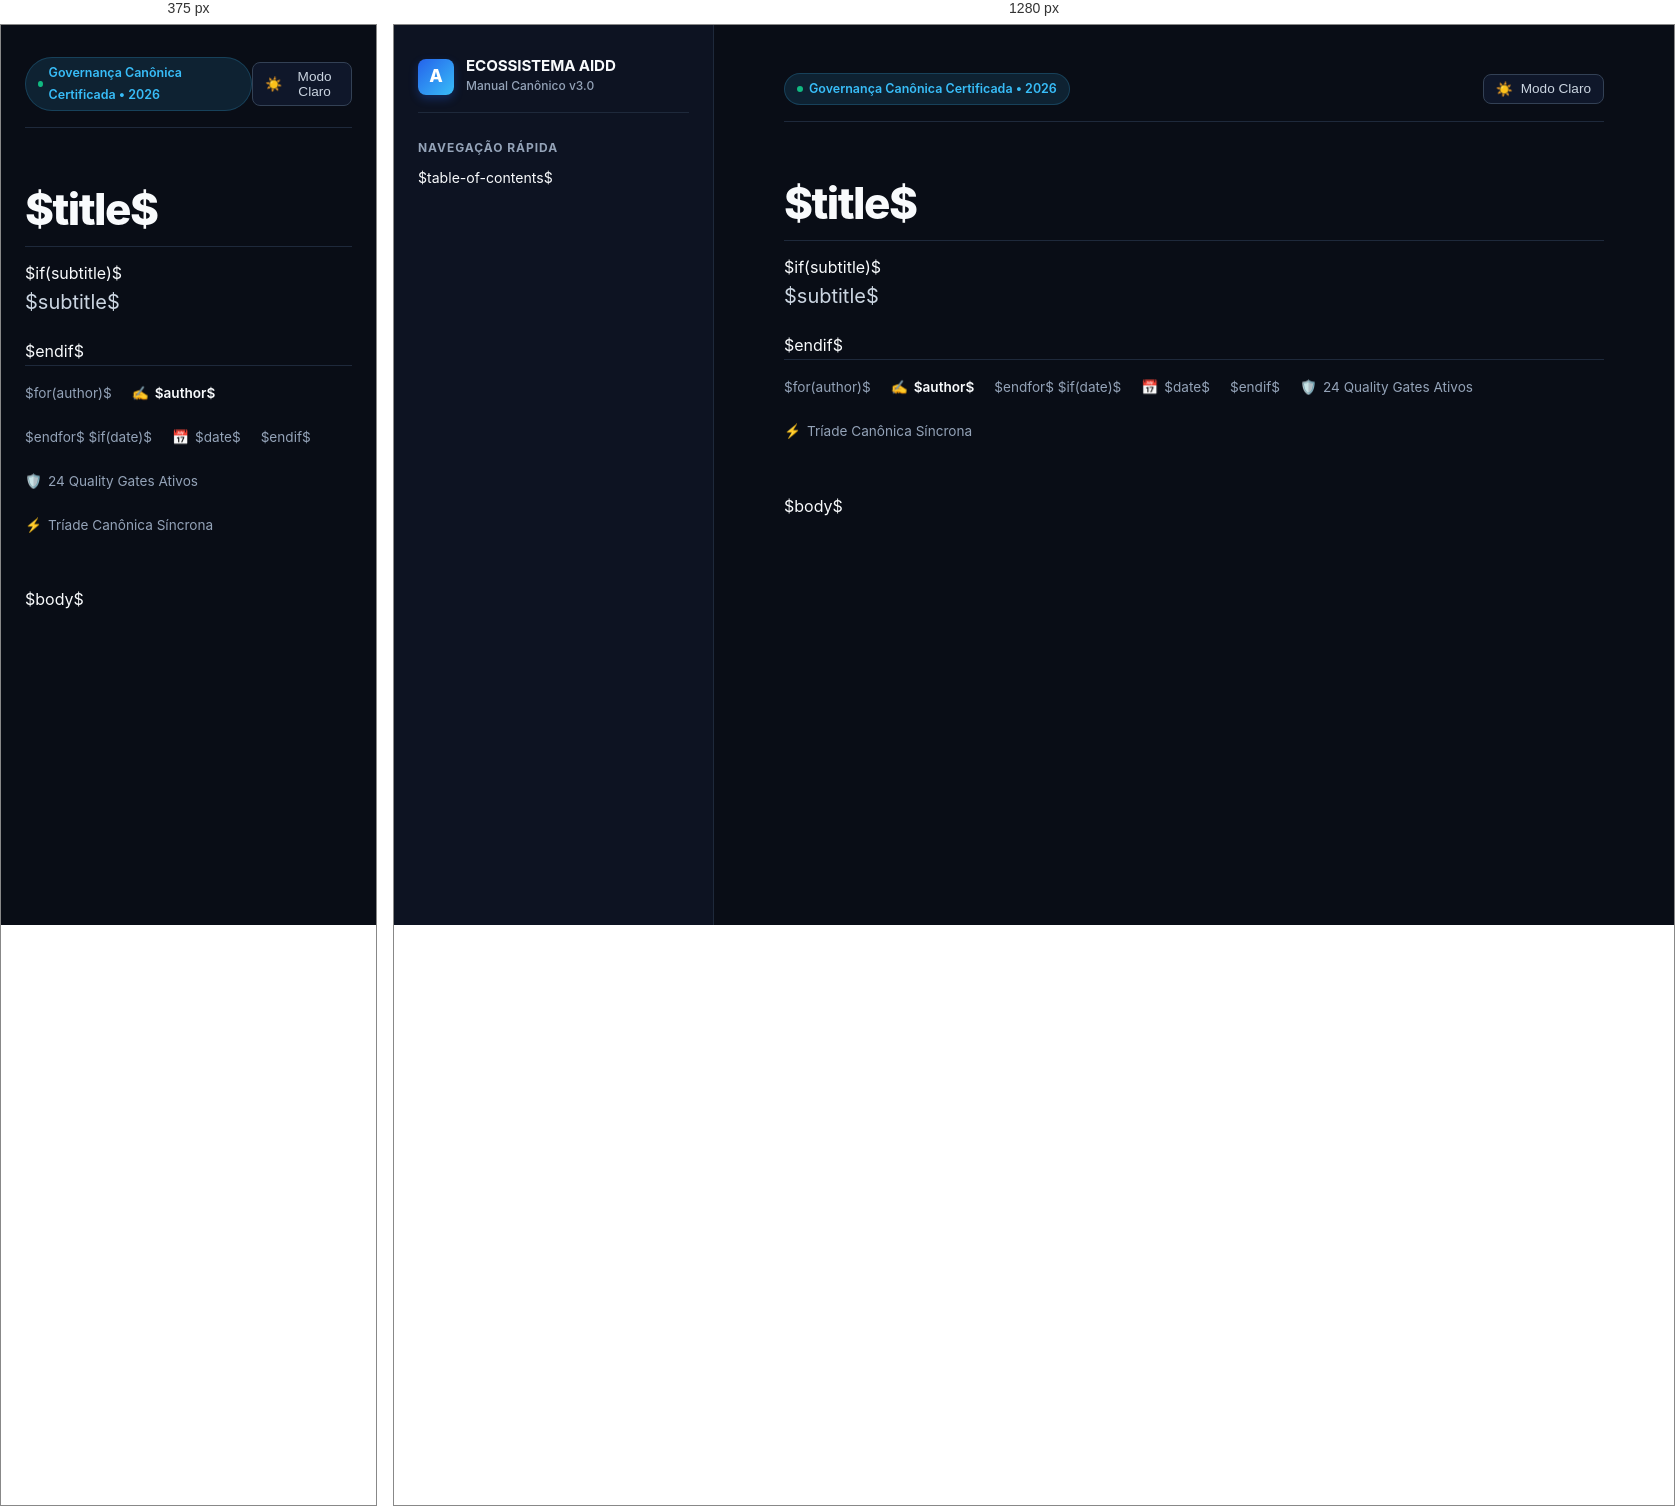
Rendered at 375 px and 1280 px, left to right.

<!-- file: template-manual-impeccable.html -->
<!DOCTYPE html>
<html lang="pt-BR" data-theme="dark">
<head>
  <meta charset="utf-8" />
  <meta name="viewport" content="width=device-width, initial-scale=1.0" />
  <title>$title$ — Ecossistema AIDD</title>
  
  <!-- Tipografia de Elite -->
  <link rel="preconnect" href="https://fonts.googleapis.com">
  <link rel="preconnect" href="https://fonts.gstatic.com" crossorigin>
  <link href="https://fonts.googleapis.com/css2?family=Inter:wght@300;400;500;600;700;800&family=JetBrains+Mono:wght@400;500;600&display=swap" rel="stylesheet">
  
  <style>
    /* Design Tokens & Theme Variables */
    :root {
      --font-sans: 'Inter', -apple-system, BlinkMacSystemFont, 'Segoe UI', Roboto, sans-serif;
      --font-mono: 'JetBrains Mono', 'Fira Code', 'Consolas', monospace;
      
      /* Light Theme */
      --bg-base: #f8fafc;
      --bg-surface: #ffffff;
      --bg-surface-elevated: #ffffff;
      --bg-sidebar: #f1f5f9;
      --border-subtle: #e2e8f0;
      --border-strong: #cbd5e1;
      --text-primary: #0f172a;
      --text-secondary: #475569;
      --text-muted: #64748b;
      
      --brand-primary: #2563eb;
      --brand-accent: #0284c7;
      --brand-badge-bg: rgba(37, 99, 235, 0.08);
      --brand-badge-text: #1d4ed8;
      
      --code-bg: #0f172a;
      --code-text: #f8fafc;
      --code-inline-bg: #e2e8f0;
      --code-inline-text: #0f172a;
      
      --table-header-bg: #f8fafc;
      --table-row-zebra: rgba(241, 245, 249, 0.6);
      --table-row-hover: #f1f5f9;
      
      --callout-bg: #f0f9ff;
      --callout-border: #0284c7;
      --callout-text: #0369a1;
      
      --shadow-sm: 0 1px 2px 0 rgba(0, 0, 0, 0.05);
      --shadow-md: 0 4px 6px -1px rgba(0, 0, 0, 0.07), 0 2px 4px -2px rgba(0, 0, 0, 0.05);
      --shadow-lg: 0 10px 15px -3px rgba(0, 0, 0, 0.08), 0 4px 6px -4px rgba(0, 0, 0, 0.04);
    }

    [data-theme="dark"] {
      --bg-base: #090d16;
      --bg-surface: #0f172a;
      --bg-surface-elevated: #1e293b;
      --bg-sidebar: #0d1322;
      --border-subtle: #1e293b;
      --border-strong: #334155;
      --text-primary: #f8fafc;
      --text-secondary: #cbd5e1;
      --text-muted: #94a3b8;
      
      --brand-primary: #38bdf8;
      --brand-accent: #60a5fa;
      --brand-badge-bg: rgba(56, 189, 248, 0.12);
      --brand-badge-text: #38bdf8;
      
      --code-bg: #030712;
      --code-text: #e2e8f0;
      --code-inline-bg: #1e293b;
      --code-inline-text: #38bdf8;
      
      --table-header-bg: #1e293b;
      --table-row-zebra: rgba(30, 41, 59, 0.4);
      --table-row-hover: #1e293b;
      
      --callout-bg: rgba(14, 165, 233, 0.08);
      --callout-border: #38bdf8;
      --callout-text: #e0f2fe;
      
      --shadow-sm: 0 1px 2px 0 rgba(0, 0, 0, 0.3);
      --shadow-md: 0 4px 6px -1px rgba(0, 0, 0, 0.4);
      --shadow-lg: 0 10px 15px -3px rgba(0, 0, 0, 0.5);
    }

    /* Reset & Base Settings */
    * {
      box-sizing: border-box;
      margin: 0;
      padding: 0;
    }

    html {
      scroll-behavior: smooth;
      font-size: 16px;
      -webkit-font-smoothing: antialiased;
      -moz-osx-font-smoothing: grayscale;
    }

    body {
      font-family: var(--font-sans);
      background-color: var(--bg-base);
      color: var(--text-primary);
      line-height: 1.75;
      min-height: 100vh;
      display: flex;
    }

    ::selection {
      background-color: rgba(56, 189, 248, 0.25);
      color: inherit;
    }

    /* Custom Scrollbar */
    ::-webkit-scrollbar {
      width: 8px;
      height: 8px;
    }
    ::-webkit-scrollbar-track {
      background: var(--bg-base);
    }
    ::-webkit-scrollbar-thumb {
      background: var(--border-strong);
      border-radius: 4px;
    }
    ::-webkit-scrollbar-thumb:hover {
      background: var(--brand-accent);
    }

    /* Layout Shell */
    .app-layout {
      display: flex;
      width: 100%;
      min-height: 100vh;
    }

    /* Sidebar Navigation */
    .sidebar {
      width: 320px;
      background: var(--bg-sidebar);
      border-right: 1px solid var(--border-subtle);
      position: sticky;
      top: 0;
      height: 100vh;
      overflow-y: auto;
      padding: 32px 24px;
      flex-shrink: 0;
      display: flex;
      flex-direction: column;
      gap: 24px;
    }

    .brand-box {
      display: flex;
      align-items: center;
      gap: 12px;
      text-decoration: none;
      color: inherit;
      padding-bottom: 16px;
      border-bottom: 1px solid var(--border-subtle);
    }

    .brand-icon {
      width: 36px;
      height: 36px;
      border-radius: 8px;
      background: linear-gradient(135deg, #2563eb, #38bdf8);
      display: flex;
      align-items: center;
      justify-content: center;
      color: #ffffff;
      font-weight: 800;
      font-size: 1.1rem;
      box-shadow: 0 4px 10px rgba(37, 99, 235, 0.3);
    }

    .brand-title {
      font-size: 0.95rem;
      font-weight: 700;
      letter-spacing: -0.01em;
      line-height: 1.2;
    }

    .brand-subtitle {
      font-size: 0.75rem;
      color: var(--text-muted);
      font-weight: 500;
    }

    .toc-title {
      font-size: 0.75rem;
      text-transform: uppercase;
      letter-spacing: 0.08em;
      font-weight: 700;
      color: var(--text-muted);
      margin-bottom: 8px;
    }

    #TOC {
      font-size: 0.88rem;
    }

    #TOC ul {
      list-style: none;
      display: flex;
      flex-direction: column;
      gap: 4px;
    }

    #TOC ul ul {
      margin-left: 14px;
      padding-left: 10px;
      border-left: 1px solid var(--border-subtle);
      margin-top: 4px;
      margin-bottom: 4px;
      gap: 2px;
    }

    #TOC a {
      color: var(--text-secondary);
      text-decoration: none;
      display: block;
      padding: 6px 10px;
      border-radius: 6px;
      transition: all 0.15s ease;
      line-height: 1.4;
    }

    #TOC a:hover {
      color: var(--text-primary);
      background: var(--bg-surface-elevated);
      transform: translateX(2px);
    }

    #TOC a.active {
      color: var(--brand-primary);
      font-weight: 600;
      background: var(--brand-badge-bg);
    }

    /* Main Viewport */
    .viewport {
      flex: 1;
      min-width: 0;
      padding: 48px 64px 96px;
      display: flex;
      flex-direction: column;
      align-items: center;
    }

    .content-container {
      width: 100%;
      max-width: 820px;
    }

    /* Top Control Bar */
    .control-bar {
      display: flex;
      justify-content: space-between;
      align-items: center;
      margin-bottom: 40px;
      padding-bottom: 16px;
      border-bottom: 1px solid var(--border-subtle);
    }

    .badge-pill {
      display: inline-flex;
      align-items: center;
      gap: 6px;
      font-size: 0.78rem;
      font-weight: 600;
      padding: 4px 12px;
      border-radius: 9999px;
      background: var(--brand-badge-bg);
      color: var(--brand-badge-text);
      border: 1px solid rgba(56, 189, 248, 0.2);
    }

    .badge-pill::before {
      content: "";
      display: inline-block;
      width: 6px;
      height: 6px;
      border-radius: 50%;
      background: #10b981;
    }

    .theme-toggle {
      background: var(--bg-surface);
      border: 1px solid var(--border-strong);
      color: var(--text-secondary);
      padding: 6px 12px;
      border-radius: 8px;
      font-size: 0.85rem;
      font-weight: 500;
      cursor: pointer;
      display: inline-flex;
      align-items: center;
      gap: 8px;
      transition: all 0.2s ease;
    }

    .theme-toggle:hover {
      color: var(--text-primary);
      border-color: var(--brand-primary);
    }

    /* Hero Header */
    #title-block-header {
      margin-bottom: 48px;
    }

    #title-block-header h1.title {
      font-size: 2.75rem;
      font-weight: 800;
      letter-spacing: -0.035em;
      line-height: 1.15;
      color: var(--text-primary);
      margin-bottom: 12px;
    }

    #title-block-header .subtitle {
      font-size: 1.25rem;
      color: var(--text-secondary);
      line-height: 1.5;
      margin-bottom: 20px;
    }

    .meta-row {
      display: flex;
      flex-wrap: wrap;
      gap: 20px;
      font-size: 0.85rem;
      color: var(--text-muted);
      border-top: 1px solid var(--border-subtle);
      padding-top: 16px;
    }

    .meta-item {
      display: flex;
      align-items: center;
      gap: 6px;
    }

    /* Typography & Prose */
    h1, h2, h3, h4, h5, h6 {
      color: var(--text-primary);
      font-weight: 700;
      letter-spacing: -0.02em;
      scroll-margin-top: 32px;
    }

    h1 {
      font-size: 2.1rem;
      margin-top: 56px;
      margin-bottom: 20px;
      padding-bottom: 12px;
      border-bottom: 1px solid var(--border-subtle);
    }

    h2 {
      font-size: 1.55rem;
      margin-top: 40px;
      margin-bottom: 16px;
    }

    h3 {
      font-size: 1.25rem;
      margin-top: 28px;
      margin-bottom: 12px;
    }

    p {
      margin-bottom: 18px;
      color: var(--text-secondary);
      line-height: 1.8;
      font-size: 1.02rem;
    }

    strong {
      color: var(--text-primary);
      font-weight: 600;
    }

    ul, ol {
      margin-bottom: 20px;
      padding-left: 24px;
      color: var(--text-secondary);
    }

    li {
      margin-bottom: 8px;
      line-height: 1.7;
    }

    hr {
      border: none;
      border-top: 1px solid var(--border-subtle);
      margin: 48px 0;
    }

    /* Callouts / Blockquotes */
    blockquote {
      background: var(--callout-bg);
      border: 1px solid var(--border-subtle);
      border-left: 3px solid var(--callout-border);
      border-radius: 8px;
      padding: 16px 20px;
      margin: 24px 0;
    }

    blockquote p {
      color: var(--callout-text);
      font-size: 0.95rem;
      margin-bottom: 0;
    }

    blockquote strong {
      color: var(--callout-text);
    }

    /* Inline Code */
    code:not(pre code) {
      font-family: var(--font-mono);
      font-size: 0.88em;
      background: var(--code-inline-bg);
      color: var(--code-inline-text);
      padding: 0.15em 0.45em;
      border-radius: 5px;
      font-weight: 500;
    }

    /* Code Blocks */
    .code-wrapper {
      position: relative;
      margin: 24px 0;
      border-radius: 10px;
      overflow: hidden;
      border: 1px solid var(--border-strong);
      box-shadow: var(--shadow-md);
      background: var(--code-bg);
    }

    .code-header {
      display: flex;
      justify-content: space-between;
      align-items: center;
      padding: 8px 16px;
      background: rgba(255, 255, 255, 0.04);
      border-bottom: 1px solid rgba(255, 255, 255, 0.08);
      font-size: 0.75rem;
      font-family: var(--font-mono);
      color: #94a3b8;
    }

    .copy-button {
      background: transparent;
      border: 1px solid rgba(255, 255, 255, 0.15);
      color: #cbd5e1;
      padding: 3px 8px;
      border-radius: 4px;
      font-size: 0.72rem;
      cursor: pointer;
      transition: all 0.15s ease;
      font-family: var(--font-sans);
    }

    .copy-button:hover {
      background: rgba(255, 255, 255, 0.1);
      color: #ffffff;
    }

    pre {
      padding: 18px 20px;
      overflow-x: auto;
      font-family: var(--font-mono);
      font-size: 0.88rem;
      line-height: 1.6;
      background: var(--code-bg);
      color: var(--code-text);
    }

    pre code {
      background: transparent;
      padding: 0;
      color: inherit;
    }

    /* Tables */
    .table-responsive {
      width: 100%;
      overflow-x: auto;
      margin: 28px 0;
      border-radius: 10px;
      border: 1px solid var(--border-subtle);
      box-shadow: var(--shadow-sm);
    }

    table {
      width: 100%;
      border-collapse: collapse;
      font-size: 0.92rem;
      background: var(--bg-surface);
      text-align: left;
    }

    th {
      background: var(--table-header-bg);
      color: var(--text-primary);
      font-weight: 600;
      padding: 14px 18px;
      border-bottom: 1px solid var(--border-strong);
      letter-spacing: -0.01em;
    }

    td {
      padding: 12px 18px;
      border-bottom: 1px solid var(--border-subtle);
      color: var(--text-secondary);
      font-variant-numeric: tabular-nums;
    }

    tr:last-child td {
      border-bottom: none;
    }

    tr:nth-child(even) td {
      background: var(--table-row-zebra);
    }

    tr:hover td {
      background: var(--table-row-hover);
    }

    /* Floating Back-To-Top */
    .back-to-top {
      position: fixed;
      bottom: 28px;
      right: 28px;
      width: 44px;
      height: 44px;
      border-radius: 50%;
      background: var(--bg-surface-elevated);
      border: 1px solid var(--border-strong);
      color: var(--text-secondary);
      display: flex;
      align-items: center;
      justify-content: center;
      cursor: pointer;
      box-shadow: var(--shadow-md);
      transition: all 0.2s ease;
      opacity: 0;
      pointer-events: none;
    }

    .back-to-top.visible {
      opacity: 1;
      pointer-events: auto;
    }

    .back-to-top:hover {
      color: var(--brand-primary);
      border-color: var(--brand-primary);
      transform: translateY(-2px);
    }

    /* Responsive Queries */
    @media (max-width: 1080px) {
      .sidebar {
        display: none;
      }
      .viewport {
        padding: 32px 24px 64px;
      }
    }
  </style>
</head>
<body>
  <div class="app-layout">
    
    <!-- Sidebar / Sticky Table of Contents -->
    <aside class="sidebar">
      <a href="#" class="brand-box">
        <div class="brand-icon">A</div>
        <div>
          <div class="brand-title">ECOSSISTEMA AIDD</div>
          <div class="brand-subtitle">Manual Canônico v3.0</div>
        </div>
      </a>
      
      <div>
        <div class="toc-title">Navegação Rápida</div>
        <nav id="TOC" role="doc-toc">
          $table-of-contents$
        </nav>
      </div>
    </aside>

    <!-- Main Viewport -->
    <main class="viewport">
      <div class="content-container">
        
        <!-- Header Controls -->
        <div class="control-bar">
          <div class="badge-pill">Governança Canônica Certificada • 2026</div>
          <button class="theme-toggle" id="themeBtn" aria-label="Alternar Tema">
            <span id="themeIcon">☀️</span>
            <span id="themeLabel">Modo Claro</span>
          </button>
        </div>

        <!-- Hero Document Header -->
        <header id="title-block-header">
          <h1 class="title">$title$</h1>
          $if(subtitle)$
          <div class="subtitle">$subtitle$</div>
          $endif$
          <div class="meta-row">
            $for(author)$
            <div class="meta-item">
              <span>✍️</span> <strong>$author$</strong>
            </div>
            $endfor$
            $if(date)$
            <div class="meta-item">
              <span>📅</span> $date$
            </div>
            $endif$
            <div class="meta-item">
              <span>🛡️</span> 24 Quality Gates Ativos
            </div>
            <div class="meta-item">
              <span>⚡</span> Tríade Canônica Síncrona
            </div>
          </div>
        </header>

        <!-- Article Prose Content -->
        <article class="prose-content">
          $body$
        </article>

      </div>
    </main>

  </div>

  <!-- Back to top button -->
  <button class="back-to-top" id="backToTop" title="Voltar ao topo" aria-label="Voltar ao topo">↑</button>

  <!-- Interactivity Script -->
  <script>
    // 1. Theme Toggle System
    const htmlEl = document.documentElement;
    const themeBtn = document.getElementById('themeBtn');
    const themeIcon = document.getElementById('themeIcon');
    const themeLabel = document.getElementById('themeLabel');

    function setTheme(theme) {
      htmlEl.setAttribute('data-theme', theme);
      localStorage.setItem('aidd-theme', theme);
      if (theme === 'dark') {
        themeIcon.textContent = '☀️';
        themeLabel.textContent = 'Modo Claro';
      } else {
        themeIcon.textContent = '🌙';
        themeLabel.textContent = 'Modo Escuro';
      }
    }

    const savedTheme = localStorage.getItem('aidd-theme') || 
      (window.matchMedia('(prefers-color-scheme: light)').matches ? 'light' : 'dark');
    setTheme(savedTheme);

    themeBtn.addEventListener('click', () => {
      const current = htmlEl.getAttribute('data-theme');
      setTheme(current === 'dark' ? 'light' : 'dark');
    });

    // 2. Responsive Tables Wrapping
    document.querySelectorAll('table').forEach(table => {
      const wrapper = document.createElement('div');
      wrapper.className = 'table-responsive';
      table.parentNode.insertBefore(wrapper, table);
      wrapper.appendChild(table);
    });

    // 3. Code Blocks Copy & Terminal Decorator
    document.querySelectorAll('pre').forEach((pre, idx) => {
      const wrapper = document.createElement('div');
      wrapper.className = 'code-wrapper';
      
      const header = document.createElement('div');
      header.className = 'code-header';
      
      const code = pre.querySelector('code');
      let lang = 'TERMINAL';
      if (code && code.className) {
        const match = code.className.match(/language-([a-zA-Z0-9_-]+)/);
        if (match) lang = match[1].toUpperCase();
      }
      
      header.innerHTML = `<span>$${lang}</span><button class="copy-button" data-index="$${idx}">Copiar</button>`;
      
      pre.parentNode.insertBefore(wrapper, pre);
      wrapper.appendChild(header);
      wrapper.appendChild(pre);

      const copyBtn = header.querySelector('.copy-button');
      copyBtn.addEventListener('click', async () => {
        try {
          await navigator.clipboard.writeText(code ? code.innerText : pre.innerText);
          copyBtn.textContent = 'Copiado!';
          setTimeout(() => copyBtn.textContent = 'Copiar', 2000);
        } catch(e) {
          copyBtn.textContent = 'Erro';
        }
      });
    });

    // 4. Back to Top Floating Button
    const backToTop = document.getElementById('backToTop');
    window.addEventListener('scroll', () => {
      if (window.scrollY > 400) {
        backToTop.classList.add('visible');
      } else {
        backToTop.classList.remove('visible');
      }
    });

    backToTop.addEventListener('click', () => {
      window.scrollTo({ top: 0, behavior: 'smooth' });
    });

    // 5. ScrollSpy on TOC
    const headings = document.querySelectorAll('article h1, article h2, article h3');
    const tocLinks = document.querySelectorAll('#TOC a');

    window.addEventListener('scroll', () => {
      let currentId = '';
      headings.forEach(heading => {
        const top = heading.getBoundingClientRect().top;
        if (top <= 120) {
          currentId = heading.getAttribute('id');
        }
      });

      if (currentId) {
        tocLinks.forEach(link => {
          if (link.getAttribute('href') === '#' + currentId) {
            link.classList.add('active');
          } else {
            link.classList.remove('active');
          }
        });
      }
    });
  </script>
</body>
</html>